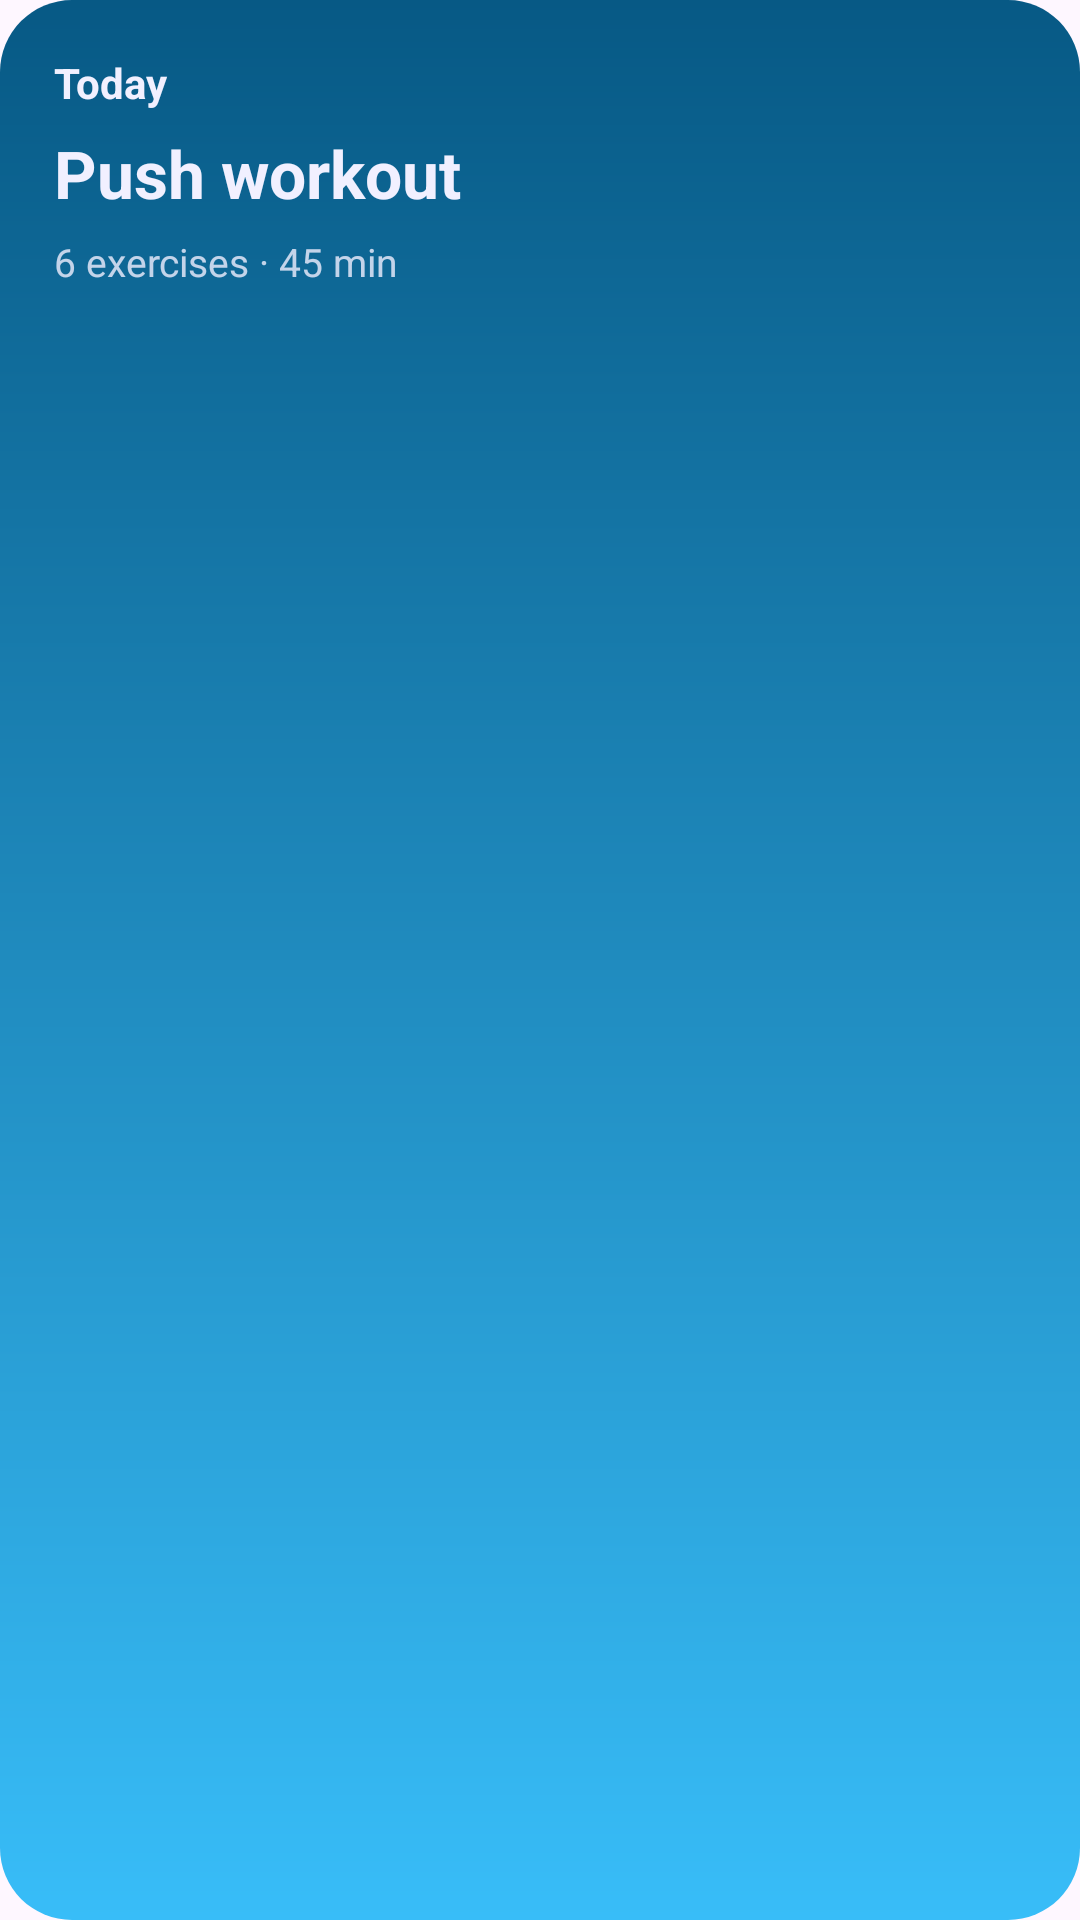

Layout XML and referenced resources for this Android screen:
<!-- AndroidManifest.xml: application theme Theme.MyApplication -->
<!-- res/layout/view_today_workout.xml -->
<?xml version="1.0" encoding="utf-8"?>
<androidx.constraintlayout.widget.ConstraintLayout
    xmlns:android="http://schemas.android.com/apk/res/android"
    xmlns:app="http://schemas.android.com/apk/res-auto"
    android:layout_width="match_parent"
    android:layout_height="140dp"
    android:clickable="true"
    android:focusable="true"
    android:foreground="?attr/selectableItemBackgroundBorderless"
    android:layout_marginHorizontal="@dimen/space_screen"
    android:layout_marginTop="@dimen/space_block"
    android:background="@drawable/grad_accent_round_24"
    android:padding="18dp">

    <TextView
        android:id="@+id/tvToday"
        android:layout_width="wrap_content"
        android:layout_height="wrap_content"
        android:text="Today"
        android:textColor="@color/text_primary"
        android:textStyle="bold"
        android:textSize="14sp"
        app:layout_constraintTop_toTopOf="parent"
        app:layout_constraintStart_toStartOf="parent"/>

    <TextView
        android:id="@+id/tvTrainingName"
        android:layout_width="0dp"
        android:layout_height="wrap_content"
        android:text="Push workout"
        android:textColor="@color/text_primary"
        android:textStyle="bold"
        android:textSize="22sp"
        app:layout_constraintTop_toBottomOf="@id/tvToday"
        app:layout_constraintStart_toStartOf="parent"
        android:layout_marginTop="6dp"/>

    <TextView
        android:id="@+id/tvMeta"
        android:layout_width="wrap_content"
        android:layout_height="wrap_content"
        android:text="6 exercises · 45 min"
        android:textColor="@color/text_primary"
        android:alpha="0.8"
        android:textSize="13sp"
        app:layout_constraintTop_toBottomOf="@id/tvTrainingName"
        app:layout_constraintStart_toStartOf="parent"
        android:layout_marginTop="6dp"/>

</androidx.constraintlayout.widget.ConstraintLayout>
<!-- resources referenced by this layout -->
<resources>
  <color name="text_primary">#F1F0FF</color>
  <dimen name="space_block">20dp</dimen>
  <dimen name="space_screen">16dp</dimen>
  <!-- drawable grad_accent_round_24 (drawable) -->
  <shape xmlns:android="http://schemas.android.com/apk/res/android">
      <gradient
          android:startColor="@color/trainingActionDark"
          android:endColor="@color/trainingAction"
          android:angle="270"/>
      <corners android:radius="24dp"/>
  </shape>
  <style name="Theme.MyApplication" parent="Base.Theme.MyApplication" />
  <color name="trainingActionDark">#075985</color>
  <color name="trainingAction">#38BDF8</color>
  <style name="Base.Theme.MyApplication" parent="Theme.Material3.DayNight.NoActionBar">
          
          
      </style>
</resources>
